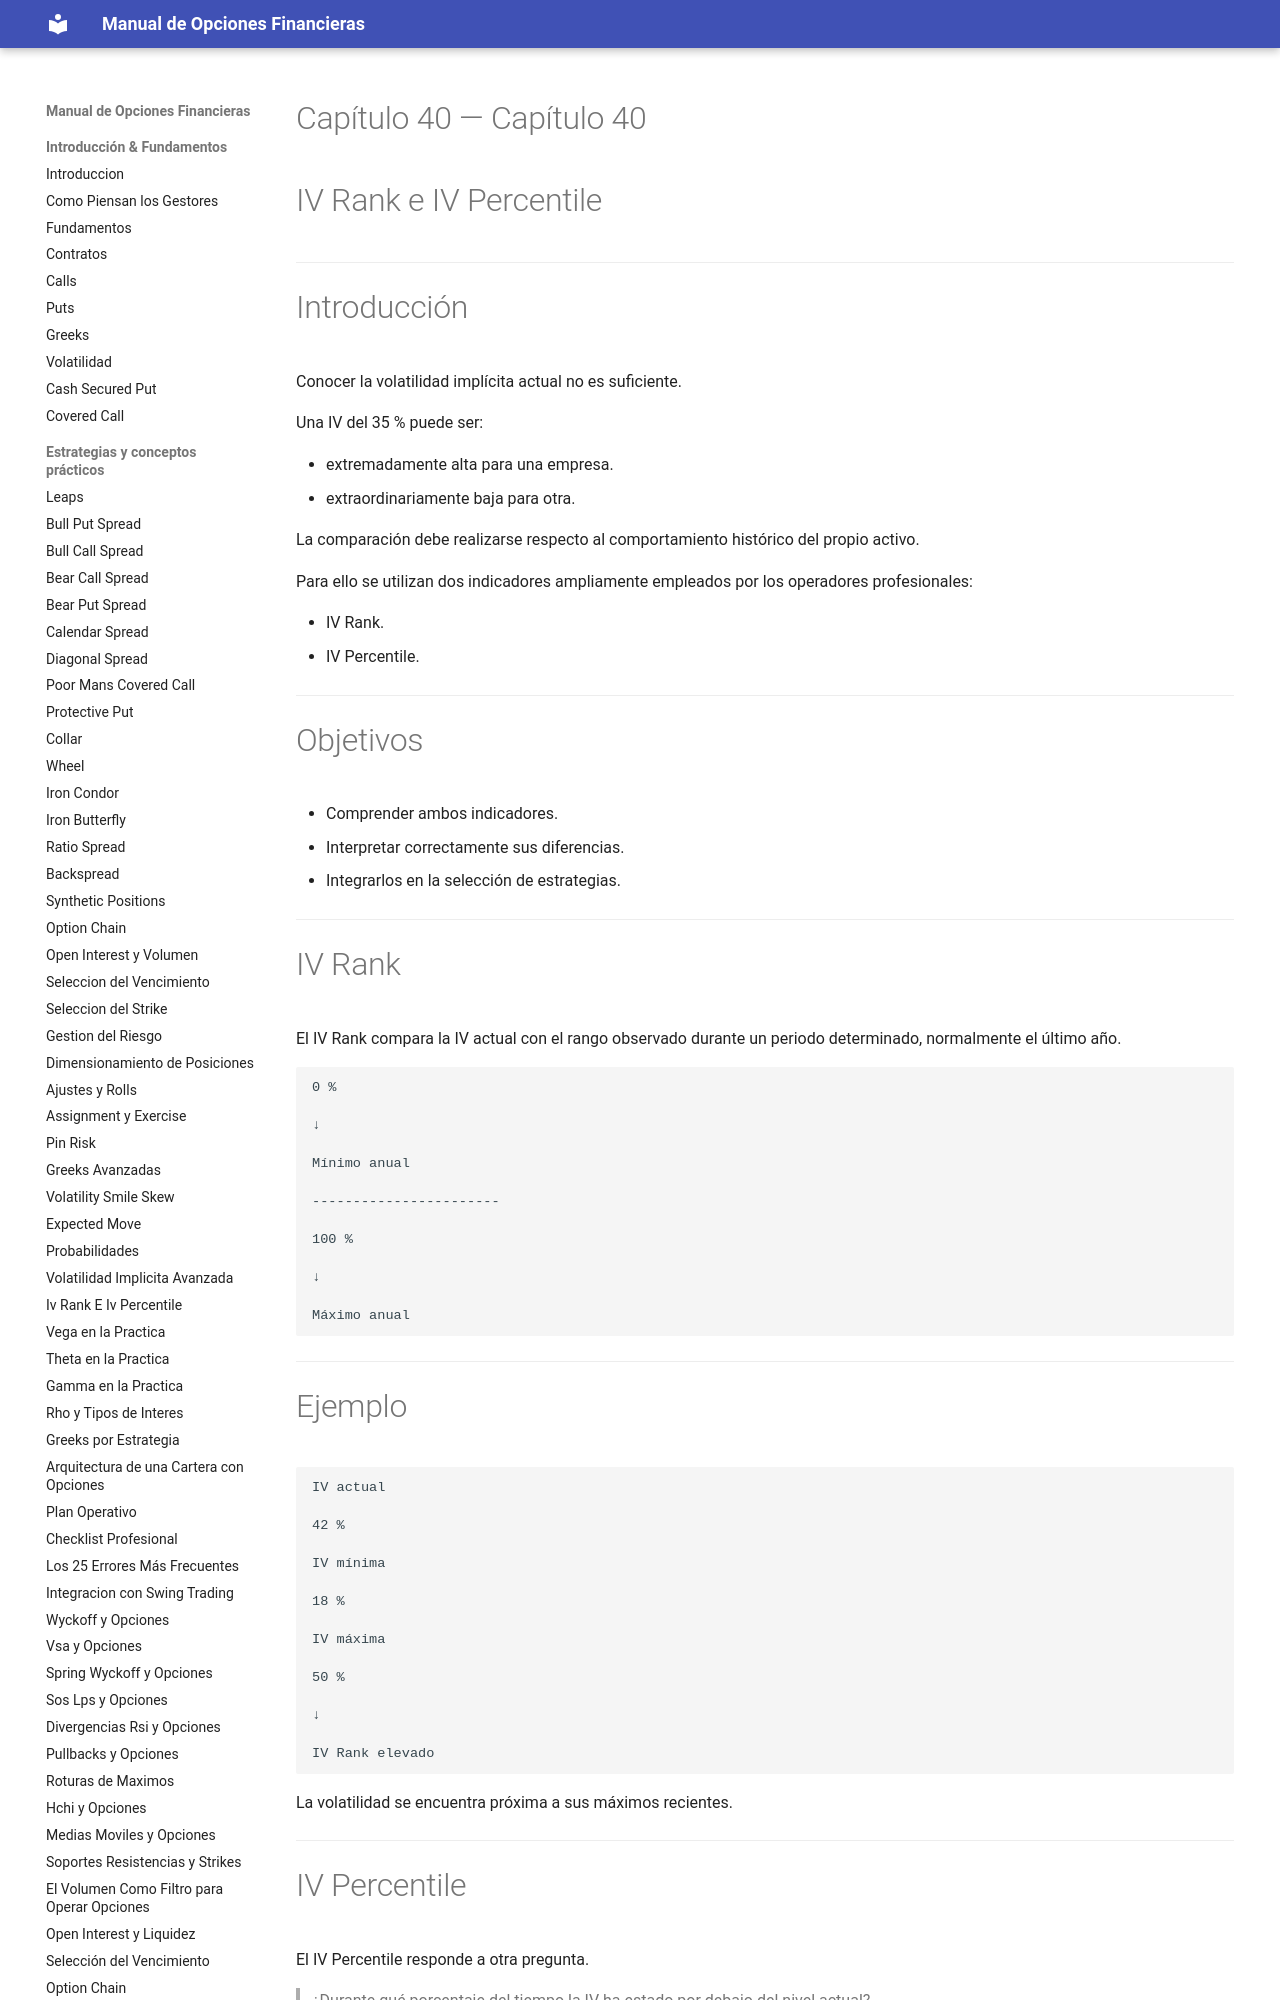

repository: juanahs/opciones-financieras · page: 40-iv-rank-e-iv-percentile/index.html · generator: mkdocs

---
description: ""
date: 2026-09-21
tags: []
draft: false
title: "Capítulo 40 — IV Rank e IV Percentile"

---

# Capítulo 40 — IV Rank e IV Percentile



---

# Introducción

Conocer la volatilidad implícita actual no es suficiente.

Una IV del 35 % puede ser:

- extremadamente alta para una empresa.
- extraordinariamente baja para otra.

La comparación debe realizarse respecto al comportamiento histórico del propio activo.

Para ello se utilizan dos indicadores ampliamente empleados por los operadores profesionales:
